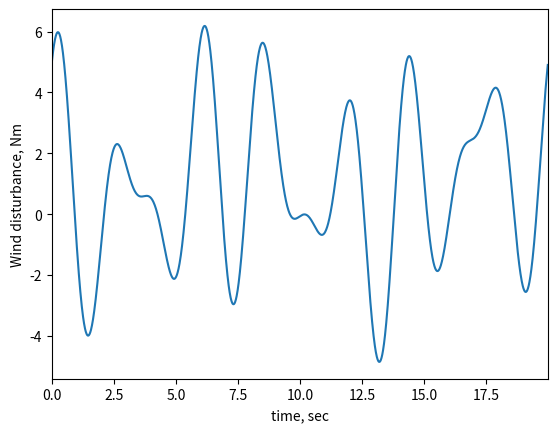

Python code for this plot:
import numpy as np
import matplotlib.pyplot as plt

def dtrb_wind(t):
    dtrb_wind = (2 * np.sin(np.pi * t + 7) + 3 * np.sin(0.7*np.pi * t + 1) + 1 + np.sin(0.2*np.pi*t + 3))
    return dtrb_wind

def plot():
    dt = 0.01
    time = np.arange(0, 20, dt)
    d_w = np.zeros((np.size(time), 1))
    for i in np.arange(np.size(time)):
        t = time[i]
        d_w[i] = dtrb_wind(t)

    plt.plot(time, d_w)
    plt.xlabel("time, sec")
    plt.ylabel("Wind disturbance, Nm")
    plt.xlim([time[0], time[-1]])
    plt.show()

if __name__== "__main__":
    plot()



